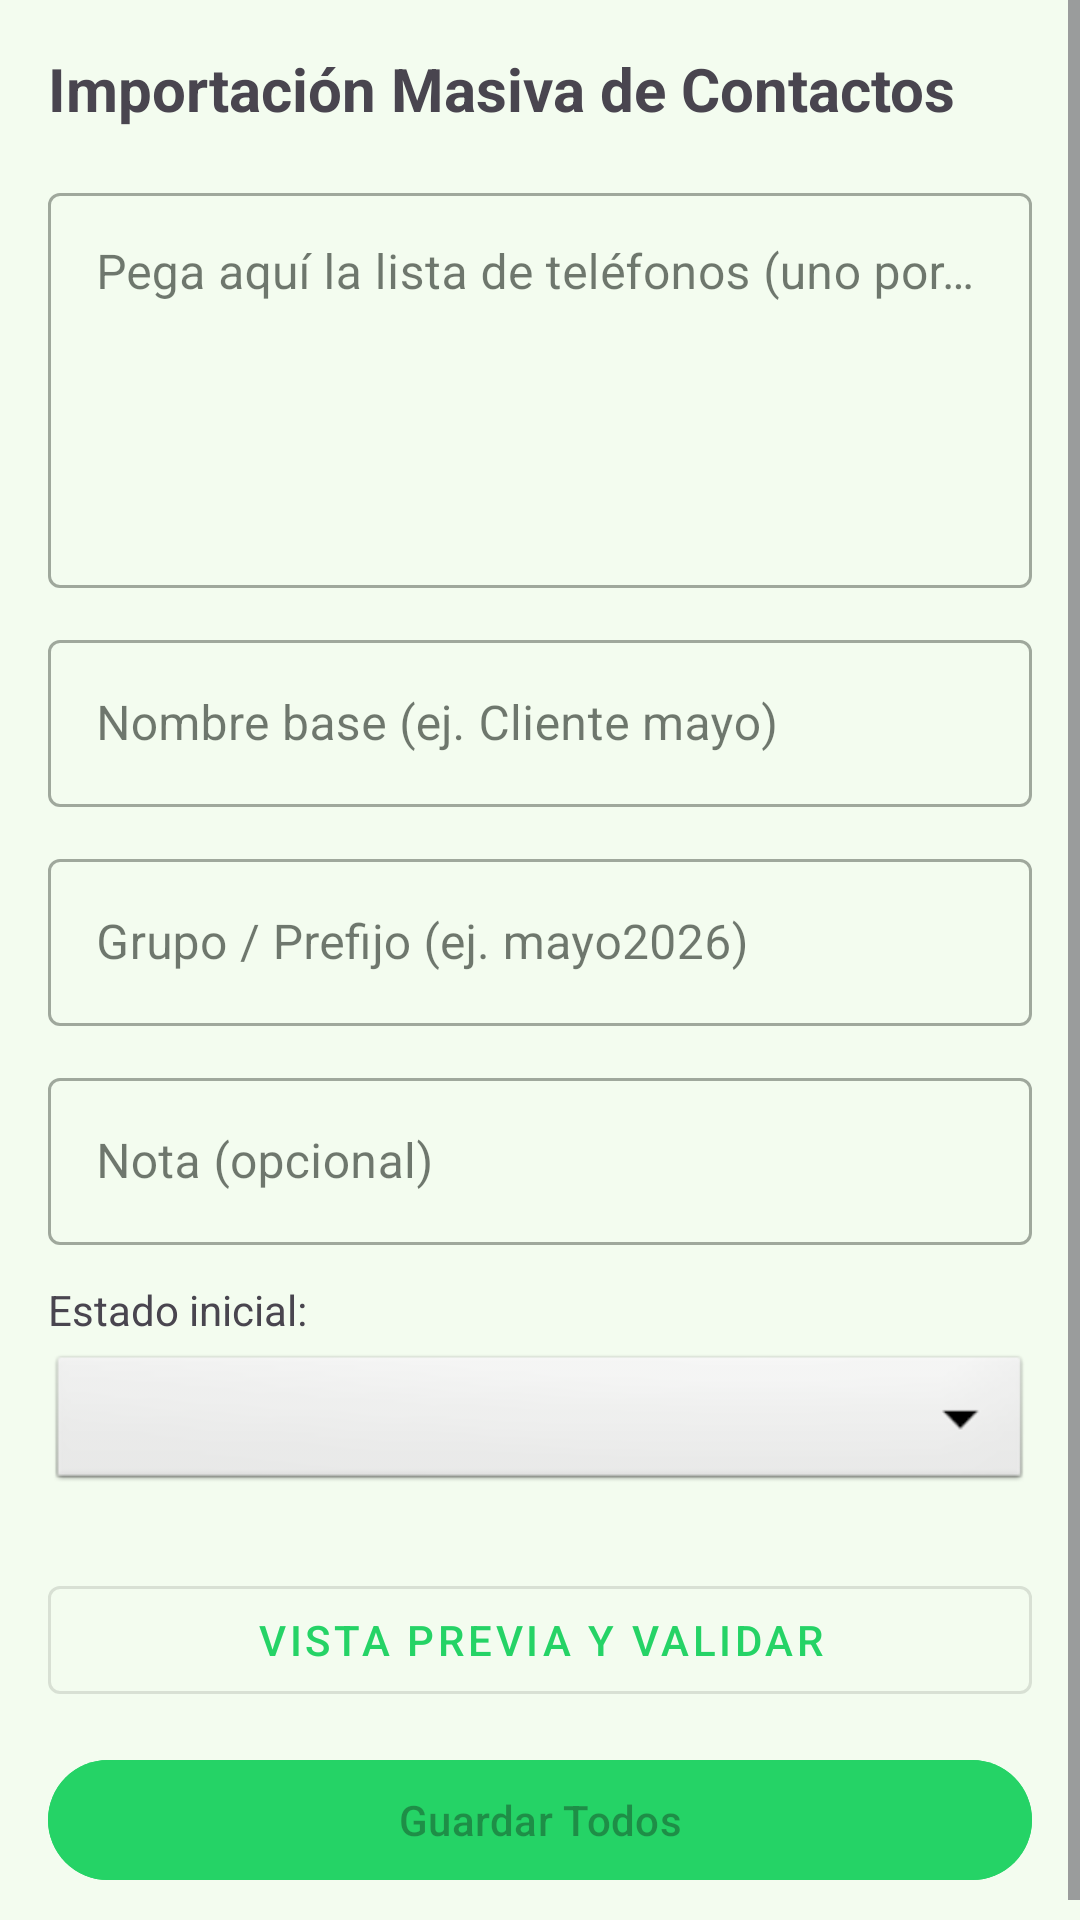

Layout XML and referenced resources for this Android screen:
<!-- AndroidManifest.xml: application theme Theme.StyleAeternumCRM -->
<!-- res/layout/activity_import_mass.xml -->
<?xml version="1.0" encoding="utf-8"?>
<ScrollView xmlns:android="http://schemas.android.com/apk/res/android"
    xmlns:app="http://schemas.android.com/apk/res-auto"
    android:layout_width="match_parent"
    android:layout_height="match_parent"
    android:fillViewport="true">

    <LinearLayout
        android:layout_width="match_parent"
        android:layout_height="wrap_content"
        android:orientation="vertical"
        android:padding="16dp">

        <TextView
            android:layout_width="wrap_content"
            android:layout_height="wrap_content"
            android:text="Importación Masiva de Contactos"
            android:textSize="20sp"
            android:textStyle="bold"
            android:layout_marginBottom="16dp"/>

        <com.google.android.material.textfield.TextInputLayout
            android:layout_width="match_parent"
            android:layout_height="wrap_content"
            android:layout_marginBottom="12dp"
            style="@style/Widget.MaterialComponents.TextInputLayout.OutlinedBox">
            <com.google.android.material.textfield.TextInputEditText
                android:id="@+id/et_mass_phones"
                android:layout_width="match_parent"
                android:layout_height="wrap_content"
                android:minLines="5"
                android:maxLines="10"
                android:gravity="top|start"
                android:hint="Pega aquí la lista de teléfonos (uno por línea o separados por coma)"
                android:inputType="textMultiLine"/>
        </com.google.android.material.textfield.TextInputLayout>

        <com.google.android.material.textfield.TextInputLayout
            android:layout_width="match_parent"
            android:layout_height="wrap_content"
            android:layout_marginBottom="12dp"
            style="@style/Widget.MaterialComponents.TextInputLayout.OutlinedBox">
            <com.google.android.material.textfield.TextInputEditText
                android:id="@+id/et_base_name"
                android:layout_width="match_parent"
                android:layout_height="wrap_content"
                android:hint="Nombre base (ej. Cliente mayo)"
                android:inputType="textCapWords"/>
        </com.google.android.material.textfield.TextInputLayout>

        <com.google.android.material.textfield.TextInputLayout
            android:layout_width="match_parent"
            android:layout_height="wrap_content"
            android:layout_marginBottom="12dp"
            style="@style/Widget.MaterialComponents.TextInputLayout.OutlinedBox">
            <com.google.android.material.textfield.TextInputEditText
                android:id="@+id/et_group"
                android:layout_width="match_parent"
                android:layout_height="wrap_content"
                android:hint="Grupo / Prefijo (ej. mayo2026)"
                android:inputType="textNoSuggestions"/>
        </com.google.android.material.textfield.TextInputLayout>

        <com.google.android.material.textfield.TextInputLayout
            android:layout_width="match_parent"
            android:layout_height="wrap_content"
            android:layout_marginBottom="12dp"
            style="@style/Widget.MaterialComponents.TextInputLayout.OutlinedBox">
            <com.google.android.material.textfield.TextInputEditText
                android:id="@+id/et_notes"
                android:layout_width="match_parent"
                android:layout_height="wrap_content"
                android:hint="Nota (opcional)"
                android:inputType="textCapSentences"/>
        </com.google.android.material.textfield.TextInputLayout>

        <TextView
            android:layout_width="wrap_content"
            android:layout_height="wrap_content"
            android:text="Estado inicial:"
            android:layout_marginBottom="4dp"/>

        <Spinner
            android:id="@+id/sp_initial_status"
            android:layout_width="match_parent"
            android:layout_height="wrap_content"
            android:layout_marginBottom="24dp"
            android:minHeight="48dp"
            android:background="@android:drawable/btn_dropdown"/>

        <com.google.android.material.button.MaterialButton
            android:id="@+id/btn_preview"
            android:layout_width="match_parent"
            android:layout_height="wrap_content"
            android:text="Vista Previa y Validar"
            android:layout_marginBottom="12dp"
            style="@style/Widget.MaterialComponents.Button.OutlinedButton"/>

        <TextView
            android:id="@+id/tv_preview_stats"
            android:layout_width="match_parent"
            android:layout_height="wrap_content"
            android:text=""
            android:textSize="14sp"
            android:textColor="#555555"
            android:layout_marginBottom="24dp"
            android:visibility="gone"/>

        <com.google.android.material.button.MaterialButton
            android:id="@+id/btn_save_all"
            android:layout_width="match_parent"
            android:layout_height="wrap_content"
            android:text="Guardar Todos"
            android:enabled="false"
            android:backgroundTint="?attr/colorPrimary"/>

    </LinearLayout>
</ScrollView>
<!-- resources referenced by this layout -->
<resources>
  <style name="Theme.StyleAeternumCRM" parent="Theme.Material3.Light.NoActionBar">
          <item name="colorPrimary">@color/wa_green</item>
          <item name="colorPrimaryVariant">@color/wa_green_dark</item>
          <item name="colorOnPrimary">@color/white</item>
          <item name="android:windowBackground">@color/bg_surface</item>
          <item name="colorSurface">@color/bg_surface</item>
          <item name="colorOnSurface">@color/text_primary</item>
          <item name="android:statusBarColor">@color/wa_green_dark</item>
          
          <item name="android:popupMenuStyle">@style/PopupMenuStyle</item>
          <item name="popupMenuStyle">@style/PopupMenuStyle</item>
      </style>
  <color name="wa_green">#25D366</color>
  <color name="wa_green_dark">#006d2f</color>
  <color name="white">#FFFFFF</color>
  <color name="bg_surface">#f3fcef</color>
  <color name="text_primary">#151e16</color>
  <style name="PopupMenuStyle" parent="Widget.AppCompat.PopupMenu">
          <item name="android:popupBackground">@color/white</item>
          <item name="android:textColor">@color/text_primary</item>
      </style>
</resources>
